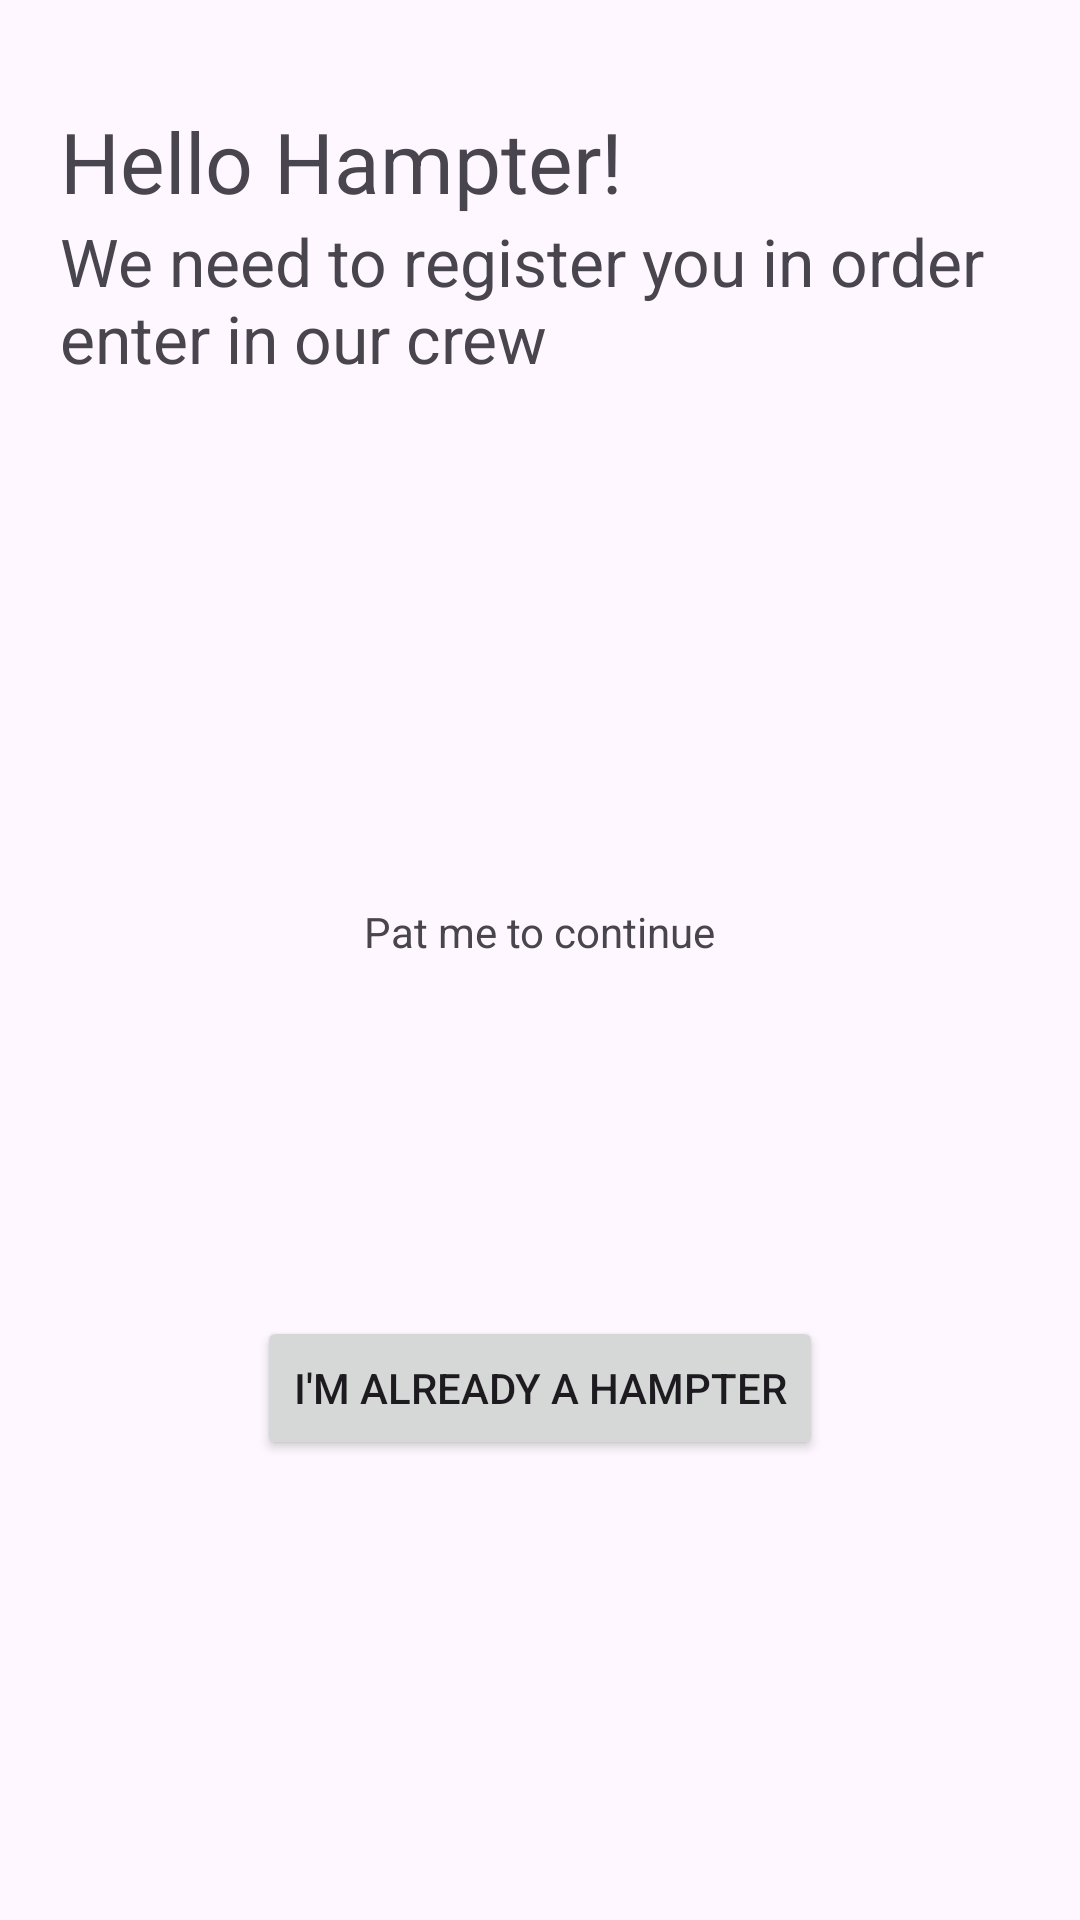

The Android layout XML behind this screen, and the referenced resources:
<!-- AndroidManifest.xml: application theme Theme.HampterChat -->
<!-- res/layout/fragment_on_boarding.xml -->
<?xml version="1.0" encoding="utf-8"?>
<layout xmlns:android="http://schemas.android.com/apk/res/android"
    xmlns:app="http://schemas.android.com/apk/res-auto"
    xmlns:tools="http://schemas.android.com/tools"
    tools:context=".presentation.on_boarding.OnBoardingFragment">

    <androidx.constraintlayout.widget.ConstraintLayout
        android:layout_width="match_parent"
        android:layout_height="match_parent"
        android:paddingHorizontal="20dp"
        android:paddingVertical="35dp">

        <TextView
            android:id="@+id/registerTitle"
            android:layout_width="wrap_content"
            android:layout_height="wrap_content"
            android:text="@string/on_boarding_screen_title"
            android:textSize="28sp"
            app:layout_constraintLeft_toLeftOf="parent"
            app:layout_constraintTop_toTopOf="parent" />

        <TextView
            android:id="@+id/register_subtitle"
            android:layout_width="wrap_content"
            android:layout_height="wrap_content"
            android:text="@string/on_boarding_screen_subtitle"
            android:textSize="22sp"
            app:layout_constraintLeft_toLeftOf="parent"
            app:layout_constraintTop_toBottomOf="@+id/registerTitle" />

        <TextView
            android:layout_width="wrap_content"
            android:layout_height="wrap_content"
            android:text="@string/on_boarding_screen_pat_to_continue"
            app:layout_constraintBottom_toTopOf="@+id/register_hamster_logo"
            app:layout_constraintLeft_toLeftOf="parent"
            app:layout_constraintRight_toRightOf="parent" />

        <ImageView
            android:id="@+id/register_hamster_logo"
            android:layout_width="wrap_content"
            android:layout_height="wrap_content"
            android:adjustViewBounds="true"
            android:maxWidth="250dp"
            android:src="@drawable/hamster"
            app:layout_constraintBottom_toBottomOf="parent"
            app:layout_constraintLeft_toLeftOf="parent"
            app:layout_constraintRight_toRightOf="parent"
            app:layout_constraintTop_toTopOf="parent" />

        <Button
            android:id="@+id/go_to_authentication_button"
            android:layout_width="wrap_content"
            android:layout_height="wrap_content"
            android:text="@string/on_boarding_screen_go_to_authentication"
            app:layout_constraintBottom_toBottomOf="parent"
            app:layout_constraintLeft_toLeftOf="parent"
            app:layout_constraintRight_toRightOf="parent"
            app:layout_constraintTop_toBottomOf="@+id/register_hamster_logo" />

    </androidx.constraintlayout.widget.ConstraintLayout>

</layout>
<!-- resources referenced by this layout -->
<resources>
  <string name="on_boarding_screen_go_to_authentication">I\'m already a hampter</string>
  <string name="on_boarding_screen_pat_to_continue">Pat me to continue</string>
  <string name="on_boarding_screen_subtitle">We need to register you in order enter in our crew</string>
  <string name="on_boarding_screen_title">Hello Hampter!</string>
  <style name="Theme.HampterChat" parent="Theme.Material3.DayNight.NoActionBar">
          
          <item name="colorPrimary">@color/light_purple_80</item>
          <item name="colorOnPrimary">@color/white</item>
          <item name="colorTertiary">@color/light_pink_80</item>
          
          <item name="colorSecondary">@color/purple_grey_40</item>
          <item name="colorOnSecondary">@color/white</item>
          
          <item name="android:statusBarColor">?attr/colorPrimary</item>
          
      </style>
  <color name="light_purple_80">#FFAAB2FF</color>
  <color name="white">#FFFFFFFF</color>
  <color name="light_pink_80">#FFE9AAFF</color>
  <color name="purple_grey_40">#FF625b71</color>
</resources>
